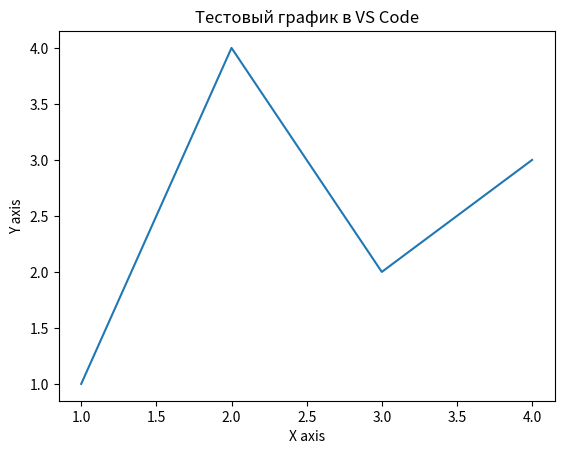

Generate this figure with matplotlib:
import matplotlib.pyplot as plt
import numpy as np

print("Testing VS Code plotting...")

# Простой тест
plt.plot([1, 2, 3, 4], [1, 4, 2, 3])
plt.title('Тестовый график в VS Code')
plt.xlabel('X axis')
plt.ylabel('Y axis')
plt.show()

print("Если график не показался, он сохранится в файл...")
plt.savefig('test_plot.png')